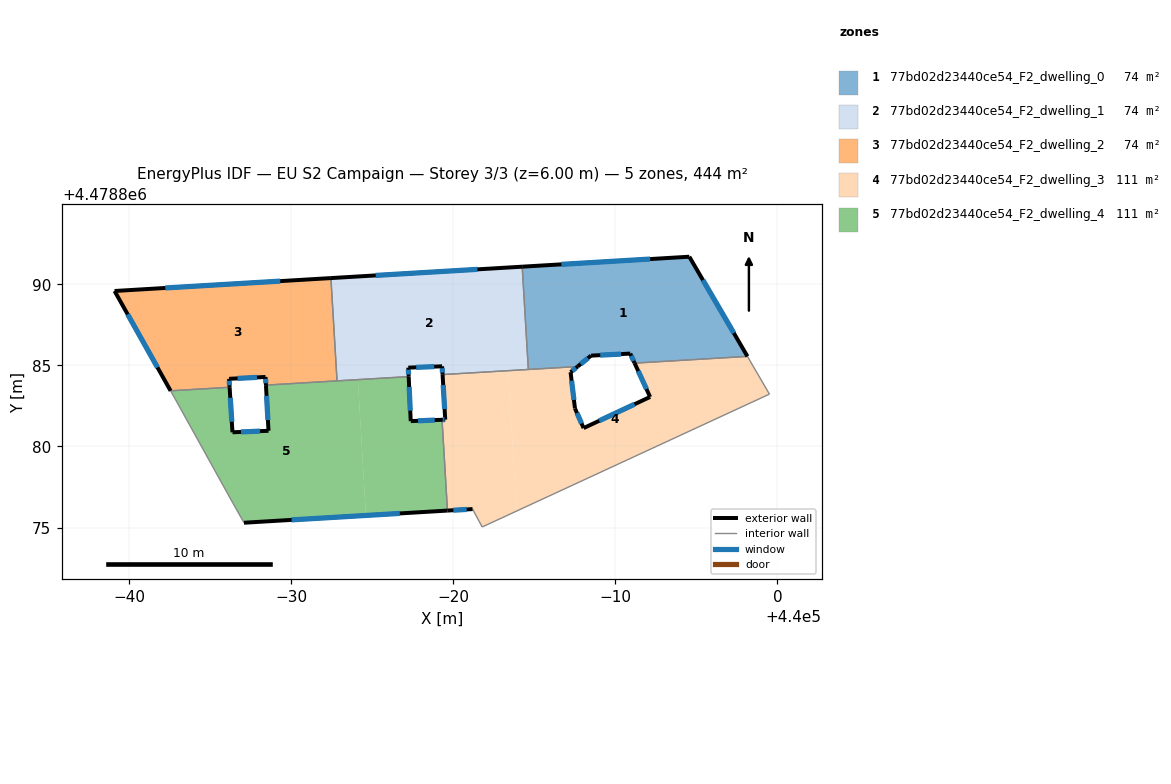
=== STOREY PLAN SPEC (per zone: floor XY polygon, exterior-wall plan segments, windows/doors) ===
zone 1: 77bd02d23440ce54_F2_dwelling_0  (74.0 m²)
  floor: (439994.57, 4478891.71) (439998.15, 4478885.56) (439991.19, 4478885.14) (439990.92, 4478885.73) (439988.50, 4478885.60) (439987.67, 4478884.93) (439984.64, 4478884.75) (439984.26, 4478891.09)
  exterior wall: (439990.92, 4478885.73) – (439991.19, 4478885.14)  [0.6 m]
    window: (439990.98, 4478885.59) – (439991.13, 4478885.28)  [0.5 m²]
  exterior wall: (439988.50, 4478885.60) – (439990.92, 4478885.73)  [2.4 m]
    window: (439989.07, 4478885.63) – (439990.36, 4478885.70)  [2.1 m²]
  exterior wall: (439987.67, 4478884.93) – (439988.50, 4478885.60)  [1.1 m]
    window: (439987.87, 4478885.09) – (439988.31, 4478885.45)  [0.9 m²]
  exterior wall: (439994.57, 4478891.71) – (439984.26, 4478891.09)  [10.3 m]
    window: (439992.15, 4478891.56) – (439986.67, 4478891.23)  [8.8 m²]
  exterior wall: (439998.15, 4478885.56) – (439994.57, 4478891.71)  [7.1 m]
    window: (439997.31, 4478887.00) – (439995.40, 4478890.27)  [6.0 m²]
  interior walls: 3
zone 2: 77bd02d23440ce54_F2_dwelling_1  (74.0 m²)
  floor: (439984.26, 4478891.09) (439984.64, 4478884.75) (439979.35, 4478884.43) (439979.32, 4478884.95) (439977.23, 4478884.86) (439977.26, 4478884.31) (439972.84, 4478884.05) (439972.46, 4478890.39)
  exterior wall: (439979.32, 4478884.95) – (439979.35, 4478884.43)  [0.5 m]
    window: (439979.32, 4478884.83) – (439979.34, 4478884.55)  [0.4 m²]
  exterior wall: (439977.23, 4478884.86) – (439979.32, 4478884.95)  [2.1 m]
    window: (439977.72, 4478884.88) – (439978.83, 4478884.93)  [1.8 m²]
  exterior wall: (439977.26, 4478884.31) – (439977.23, 4478884.86)  [0.6 m]
    window: (439977.25, 4478884.44) – (439977.24, 4478884.73)  [0.5 m²]
  exterior wall: (439984.26, 4478891.09) – (439972.46, 4478890.39)  [11.8 m]
    window: (439981.50, 4478890.93) – (439975.22, 4478890.55)  [10.0 m²]
  interior walls: 4
zone 3: 77bd02d23440ce54_F2_dwelling_2  (74.0 m²)
  floor: (439972.46, 4478890.39) (439972.84, 4478884.05) (439968.45, 4478883.79) (439968.42, 4478884.29) (439966.18, 4478884.17) (439966.21, 4478883.65) (439962.57, 4478883.43) (439959.11, 4478889.59)
  exterior wall: (439968.42, 4478884.29) – (439968.45, 4478883.79)  [0.5 m]
    window: (439968.43, 4478884.17) – (439968.44, 4478883.90)  [0.4 m²]
  exterior wall: (439966.18, 4478884.17) – (439968.42, 4478884.29)  [2.2 m]
    window: (439966.70, 4478884.20) – (439967.90, 4478884.26)  [1.9 m²]
  exterior wall: (439966.21, 4478883.65) – (439966.18, 4478884.17)  [0.5 m]
    window: (439966.20, 4478883.77) – (439966.18, 4478884.05)  [0.4 m²]
  exterior wall: (439959.11, 4478889.59) – (439962.57, 4478883.43)  [7.1 m]
    window: (439959.92, 4478888.15) – (439961.76, 4478884.88)  [6.0 m²]
  exterior wall: (439972.46, 4478890.39) – (439959.11, 4478889.59)  [13.4 m]
    window: (439969.33, 4478890.20) – (439962.24, 4478889.78)  [11.3 m²]
  interior walls: 3
zone 4: 77bd02d23440ce54_F2_dwelling_3  (110.9 m²)
  floor: (439998.15, 4478885.56) (439999.51, 4478883.23) (439983.91, 4478876.01) (439983.39, 4478884.68) (439987.67, 4478884.93) (439987.24, 4478884.58) (439987.51, 4478882.35) (439988.04, 4478881.13) (439992.15, 4478883.05) (439991.19, 4478885.14)
  floor: (439983.39, 4478884.68) (439983.91, 4478876.01) (439981.79, 4478875.03) (439981.20, 4478876.14) (439979.65, 4478876.05) (439979.31, 4478881.65) (439979.51, 4478881.66) (439979.35, 4478884.43)
  exterior wall: (439979.35, 4478884.43) – (439979.51, 4478881.66)  [2.8 m]
    window: (439979.38, 4478883.78) – (439979.47, 4478882.31)  [2.4 m²]
  exterior wall: (439987.24, 4478884.58) – (439987.67, 4478884.93)  [0.6 m]
    window: (439987.34, 4478884.66) – (439987.57, 4478884.85)  [0.5 m²]
  exterior wall: (439987.51, 4478882.35) – (439987.24, 4478884.58)  [2.2 m]
    window: (439987.45, 4478882.87) – (439987.30, 4478884.06)  [1.9 m²]
  exterior wall: (439988.04, 4478881.13) – (439987.51, 4478882.35)  [1.3 m]
    window: (439987.92, 4478881.42) – (439987.64, 4478882.06)  [1.1 m²]
  exterior wall: (439992.15, 4478883.05) – (439988.04, 4478881.13)  [4.5 m]
    window: (439991.19, 4478882.61) – (439989.01, 4478881.58)  [3.8 m²]
  exterior wall: (439991.19, 4478885.14) – (439992.15, 4478883.05)  [2.3 m]
    window: (439991.41, 4478884.65) – (439991.92, 4478883.54)  [1.9 m²]
  exterior wall: (439979.65, 4478876.05) – (439981.20, 4478876.14)  [1.6 m]
    window: (439980.01, 4478876.07) – (439980.83, 4478876.12)  [1.3 m²]
  exterior wall: (439979.51, 4478881.66) – (439979.31, 4478881.65)  [0.2 m]
    window: (439979.46, 4478881.65) – (439979.36, 4478881.65)  [0.2 m²]
  interior walls: 7
zone 5: 77bd02d23440ce54_F2_dwelling_4  (110.9 m²)
  floor: (439977.26, 4478884.31) (439977.38, 4478881.56) (439979.31, 4478881.65) (439979.65, 4478876.05) (439974.62, 4478875.75) (439974.12, 4478884.12)
  floor: (439974.12, 4478884.12) (439974.62, 4478875.75) (439967.10, 4478875.30) (439966.40, 4478876.52) (439962.85, 4478882.93) (439962.57, 4478883.43) (439966.21, 4478883.65) (439966.39, 4478880.88) (439968.61, 4478880.97) (439968.45, 4478883.79)
  exterior wall: (439966.39, 4478880.88) – (439966.21, 4478883.65)  [2.8 m]
    window: (439966.35, 4478881.53) – (439966.25, 4478883.00)  [2.4 m²]
  exterior wall: (439968.61, 4478880.97) – (439966.39, 4478880.88)  [2.2 m]
    window: (439968.09, 4478880.95) – (439966.91, 4478880.90)  [1.9 m²]
  exterior wall: (439968.45, 4478883.79) – (439968.61, 4478880.97)  [2.8 m]
    window: (439968.49, 4478883.13) – (439968.57, 4478881.63)  [2.4 m²]
  exterior wall: (439977.38, 4478881.56) – (439977.26, 4478884.31)  [2.7 m]
    window: (439977.35, 4478882.21) – (439977.28, 4478883.67)  [2.3 m²]
  exterior wall: (439979.31, 4478881.65) – (439977.38, 4478881.56)  [1.9 m]
    window: (439978.86, 4478881.63) – (439977.83, 4478881.58)  [1.6 m²]
  exterior wall: (439967.10, 4478875.30) – (439979.65, 4478876.05)  [12.6 m]
    window: (439970.03, 4478875.47) – (439976.71, 4478875.87)  [10.7 m²]
  interior walls: 7

=== DERIVED (storey summary) ===
Building: EU S2 Campaign
Storey: 3 of 3  (floor level z = 6.00 m)
Storey gross floor area: 443.8 m²
Zones on this storey: 5
  - 77bd02d23440ce54_F2_dwelling_0: floor 74.0 m²; exterior wall 21.6 m (64.7 m²); 5 window(s) 18.3 m²; WWR 28.3%
  - 77bd02d23440ce54_F2_dwelling_1: floor 74.0 m²; exterior wall 15.0 m (44.9 m²); 4 window(s) 12.7 m²; WWR 28.3%
  - 77bd02d23440ce54_F2_dwelling_2: floor 74.0 m²; exterior wall 23.7 m (71.1 m²); 5 window(s) 20.1 m²; WWR 28.3%
  - 77bd02d23440ce54_F2_dwelling_3: floor 110.9 m²; exterior wall 15.5 m (46.5 m²); 8 window(s) 13.1 m²; WWR 28.3%
  - 77bd02d23440ce54_F2_dwelling_4: floor 110.9 m²; exterior wall 25.1 m (75.3 m²); 6 window(s) 21.3 m²; WWR 28.3%
Zone adjacency (shared interzone walls):
  - 77bd02d23440ce54_F2_dwelling_0 ↔ 77bd02d23440ce54_F2_dwelling_1
  - 77bd02d23440ce54_F2_dwelling_0 ↔ 77bd02d23440ce54_F2_dwelling_3
  - 77bd02d23440ce54_F2_dwelling_1 ↔ 77bd02d23440ce54_F2_dwelling_2
  - 77bd02d23440ce54_F2_dwelling_1 ↔ 77bd02d23440ce54_F2_dwelling_3
  - 77bd02d23440ce54_F2_dwelling_1 ↔ 77bd02d23440ce54_F2_dwelling_4
  - 77bd02d23440ce54_F2_dwelling_2 ↔ 77bd02d23440ce54_F2_dwelling_4
  - 77bd02d23440ce54_F2_dwelling_3 ↔ 77bd02d23440ce54_F2_dwelling_4